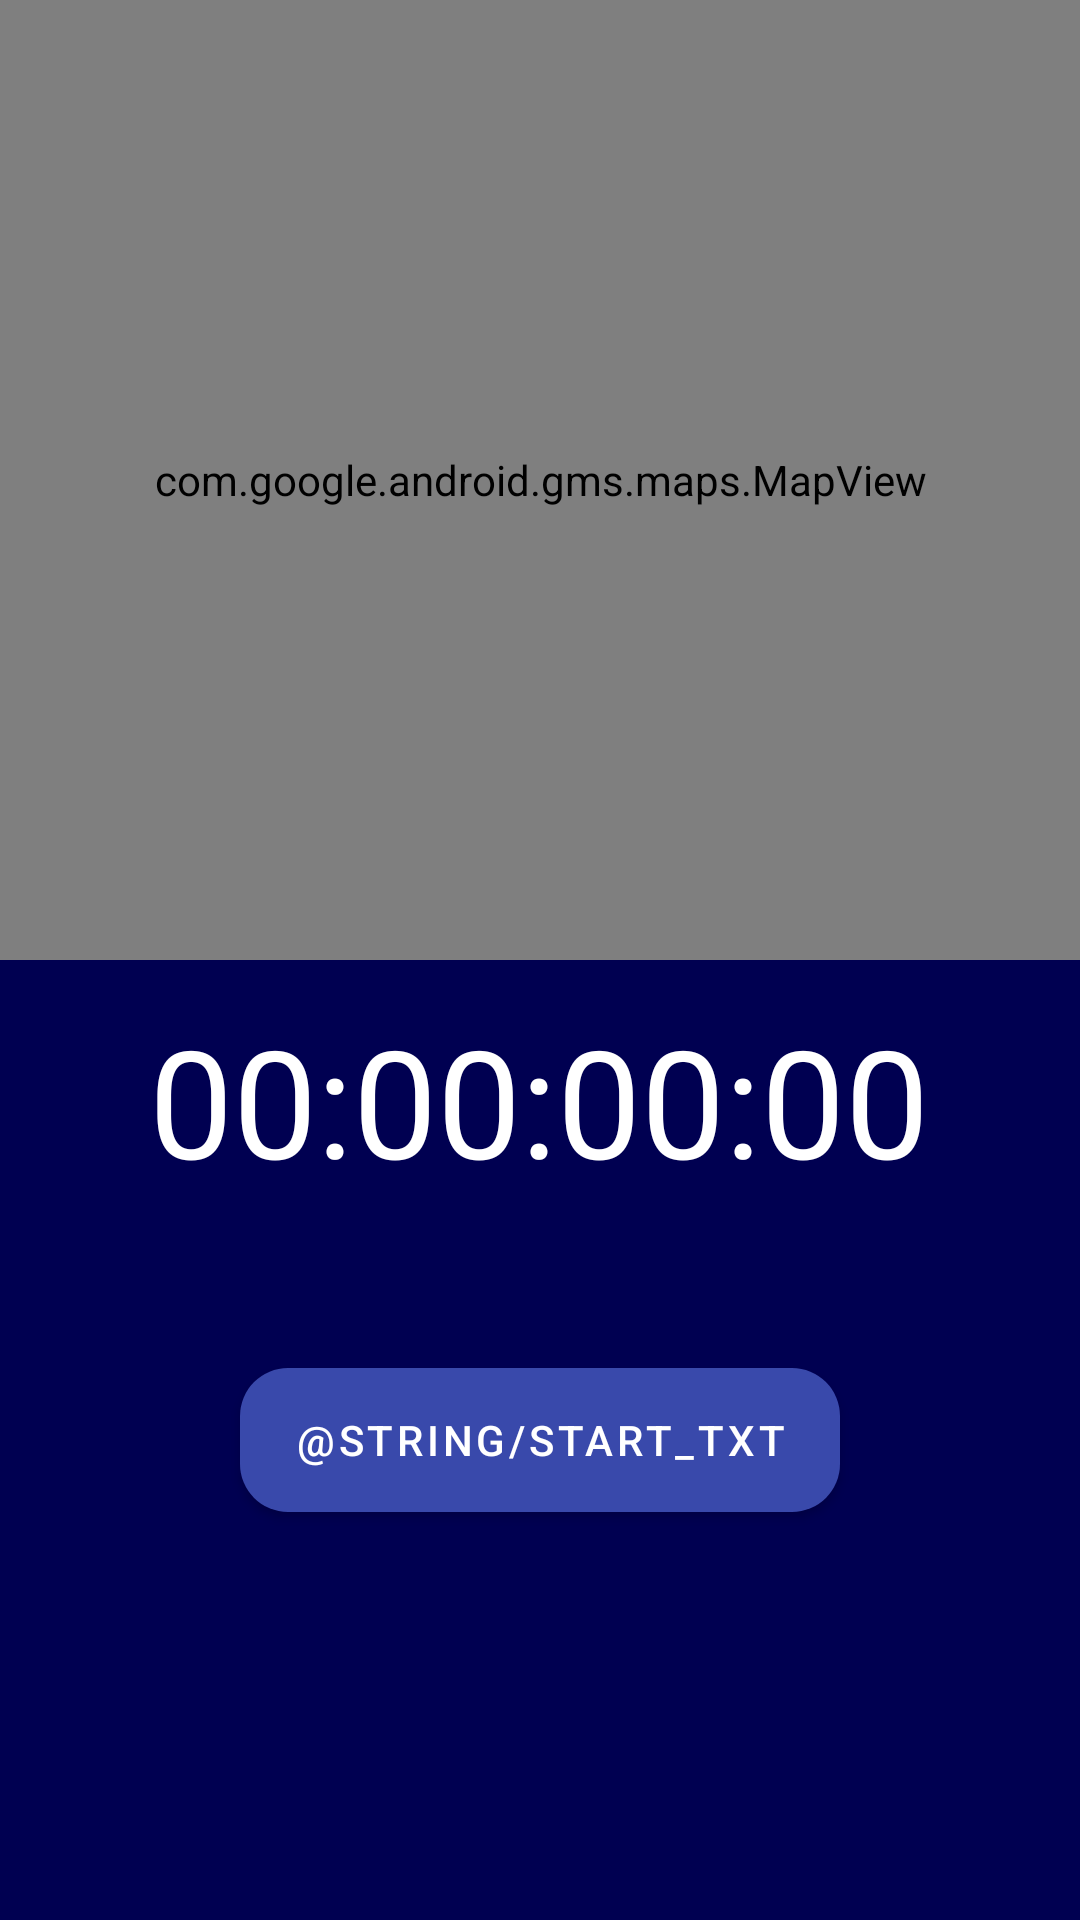

Produce the Android XML layout that renders to this screen, including the resource entries it uses.
<!-- AndroidManifest.xml: application theme Theme.RunningApp -->
<!-- res/layout/fragment_tracking.xml -->
<?xml version="1.0" encoding="utf-8"?>
<androidx.constraintlayout.widget.ConstraintLayout xmlns:android="http://schemas.android.com/apk/res/android"
    xmlns:app="http://schemas.android.com/apk/res-auto"
    xmlns:tools="http://schemas.android.com/tools"
    android:layout_width="match_parent"
    android:layout_height="match_parent">

    <androidx.constraintlayout.widget.ConstraintLayout
        android:id="@+id/clInnerLayout"
        android:layout_width="match_parent"
        android:layout_height="0dp"
        android:background="@color/blue_200"
        app:layout_constraintBottom_toBottomOf="parent"
        app:layout_constraintEnd_toEndOf="parent"
        app:layout_constraintHorizontal_bias="0.0"
        app:layout_constraintStart_toStartOf="parent"
        app:layout_constraintTop_toBottomOf="@+id/mapView">


        <com.google.android.material.textview.MaterialTextView
            android:id="@+id/tvTimer"
            android:layout_width="wrap_content"
            android:layout_height="wrap_content"
            android:layout_marginBottom="240dp"
            android:text="00:00:00:00"
            android:textColor="@color/white"
            android:textSize="50sp"
            app:layout_constraintBottom_toBottomOf="parent"
            app:layout_constraintEnd_toEndOf="parent"
            app:layout_constraintHorizontal_bias="0.496"
            app:layout_constraintStart_toStartOf="parent" />

        <com.google.android.material.button.MaterialButton
            android:id="@+id/btnToggleRun"
            android:layout_width="200dp"
            android:layout_height="wrap_content"
            android:background="@drawable/button_style"
            android:text="@string/start_txt"
            app:layout_constraintBottom_toBottomOf="parent"
            app:layout_constraintEnd_toStartOf="@+id/btnFinishRun"
            app:layout_constraintHorizontal_bias="0.5"
            app:layout_constraintStart_toStartOf="parent"
            app:layout_constraintTop_toBottomOf="@+id/tvTimer"
            app:layout_constraintVertical_bias="0.291" />

        <com.google.android.material.button.MaterialButton
            android:id="@+id/btnFinishRun"
            android:layout_width="200dp"
            android:layout_height="wrap_content"
            android:text="@string/finish_txt"
            android:background="@drawable/button_style"
            android:visibility="gone"
            app:layout_constraintBottom_toBottomOf="parent"
            app:layout_constraintEnd_toEndOf="parent"
            app:layout_constraintHorizontal_bias="0.5"
            app:layout_constraintStart_toEndOf="@+id/btnToggleRun"
            app:layout_constraintTop_toBottomOf="@+id/tvTimer"
            app:layout_constraintVertical_bias="0.291"/>


    </androidx.constraintlayout.widget.ConstraintLayout>

    <com.google.android.material.textview.MaterialTextView
        android:id="@+id/tvLetsGo"
        android:layout_width="wrap_content"
        android:layout_height="wrap_content"
        android:text="Let's go, USERNAME!"
        android:textAlignment="center"
        android:textSize="50sp"
        android:visibility="gone"
        app:layout_constraintBottom_toTopOf="@+id/clInnerLayout"
        app:layout_constraintEnd_toEndOf="parent"
        app:layout_constraintHorizontal_bias="0.5"
        app:layout_constraintStart_toStartOf="parent"
        app:layout_constraintTop_toTopOf="parent" />

    <com.google.android.gms.maps.MapView
        android:id="@+id/mapView"
        android:layout_width="match_parent"
        android:layout_height="0dp"
        app:layout_constraintBottom_toTopOf="@+id/clInnerLayout"
        app:layout_constraintEnd_toEndOf="parent"
        app:layout_constraintHorizontal_bias="0.5"
        app:layout_constraintStart_toStartOf="parent"
        app:layout_constraintTop_toTopOf="parent" />

</androidx.constraintlayout.widget.ConstraintLayout>
<!-- resources referenced by this layout -->
<resources>
  <color name="blue_200">#000051</color>
  <color name="white">#FFFFFFFF</color>
  <!-- drawable button_style (drawable) -->
  <?xml version="1.0" encoding="utf-8"?>
  <shape android:shape="rectangle" xmlns:android="http://schemas.android.com/apk/res/android">
      <corners android:radius="16dp"/>
      <solid android:color="@color/blue_500"/>
  </shape>
  <style name="Theme.RunningApp" parent="Theme.MaterialComponents.DayNight.DarkActionBar">
          
          <item name="colorPrimary">@color/blue_500</item>
          <item name="colorPrimaryVariant">@color/blue_200</item>
          <item name="colorOnPrimary">@color/white</item>
  
          
          <item name="colorSecondary">@color/md_blue_900</item>
          <item name="colorSecondaryVariant">@color/md_blue_800</item>
          <item name="colorOnSecondary">@color/black</item>
          
          <item name="android:statusBarColor" tools:targetApi="l">?attr/colorPrimaryVariant</item>
          
  
      </style>
  <color name="blue_500">#3949ab</color>
  <color name="md_blue_900">#0D47A1</color>
  <color name="md_blue_800">#1565C0</color>
  <color name="black">#FF000000</color>
</resources>
